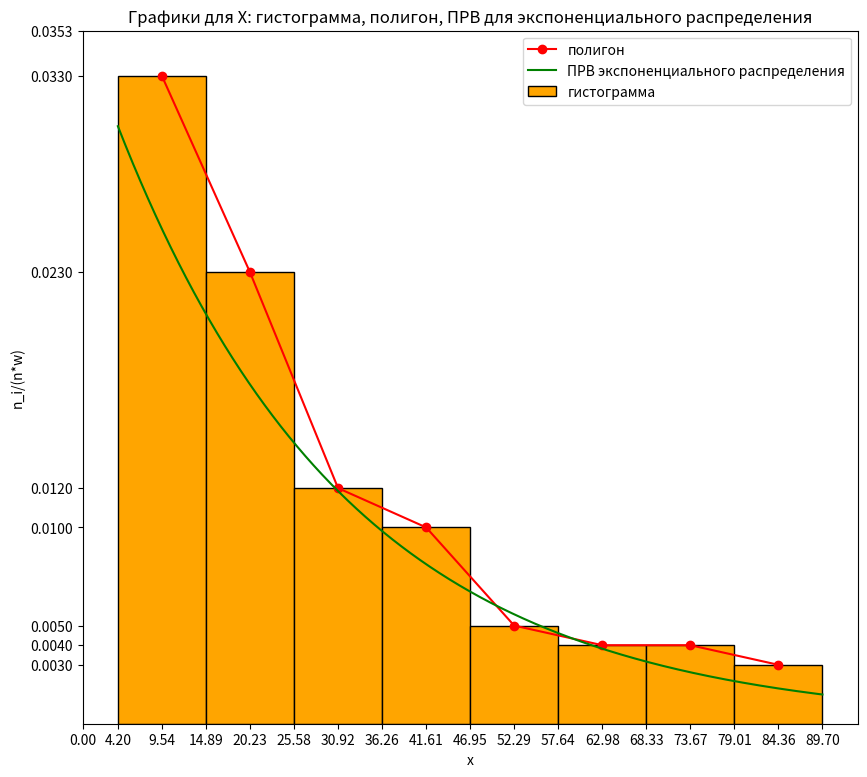

Python code for this plot:
# Графики для X: гистограмма, полигон, ПРВ для экспоненциального распределения
import numpy as np
from scipy.stats import expon
import matplotlib.pyplot as plt
from matplotlib.ticker import FixedLocator

# набор данных для гистограммы
x_all_hist = [4.20, 14.89, 25.58, 36.26, 46.95, 57.64, 68.33, 79.01]  # те x, к-рые слева от столбиков
x_left_hist = 4.20  # самое левое значение
x_right_hist = 89.70  # самое правое значение
y_all_hist = [0.033, 0.023, 0.012, 0.010, 0.005, 0.004, 0.004, 0.003]
width_hist = 10.69  # ширина интервала
# набор данных для полигона
x_all_pol = [9.54, 20.23, 30.92, 41.61, 52.29, 62.98, 73.67, 84.36]
y_all_pol = [0.033, 0.023, 0.012, 0.010, 0.005, 0.004, 0.004, 0.003]

# создание фигуры
fig = plt.figure(figsize=(10, 9))
p = fig.add_subplot()
# гистограмма
p.bar(x_all_hist, y_all_hist, width=width_hist, align="edge", color="orange", linewidth=1.0, edgecolor="black", label='гистограмма')
# полигон
p.plot(x_all_pol, y_all_pol, color="red", marker="o", label='полигон')

# [redacted]
# ПРВ экспоненциального распределения
la = 0.0353   # лямбда
step_exp = 0.0001
x_exp = np.arange(x_left_hist, x_right_hist, step_exp)
p.plot(x_exp, expon.pdf(x_exp, scale=28.328611898017), color="green", label='ПРВ экспоненциального распределения')
# scale = 1/лямбда

# легенда
plt.title("Графики для X: гистограмма, полигон, ПРВ для экспоненциального распределения")
plt.ylabel("n_i/(n*w)")
plt.xlabel("x")
plt.ylim(0, 0.0353)
p.legend(loc='upper right')
# отметки
x_all_unique = list(set([0] + x_all_hist + [x_right_hist] + x_all_pol))
y_all_unique = list(set(y_all_hist + y_all_pol + [la]))
p.xaxis.set_major_locator(FixedLocator(x_all_unique))
p.yaxis.set_major_locator(FixedLocator(y_all_unique))
# вывод
plt.show()
